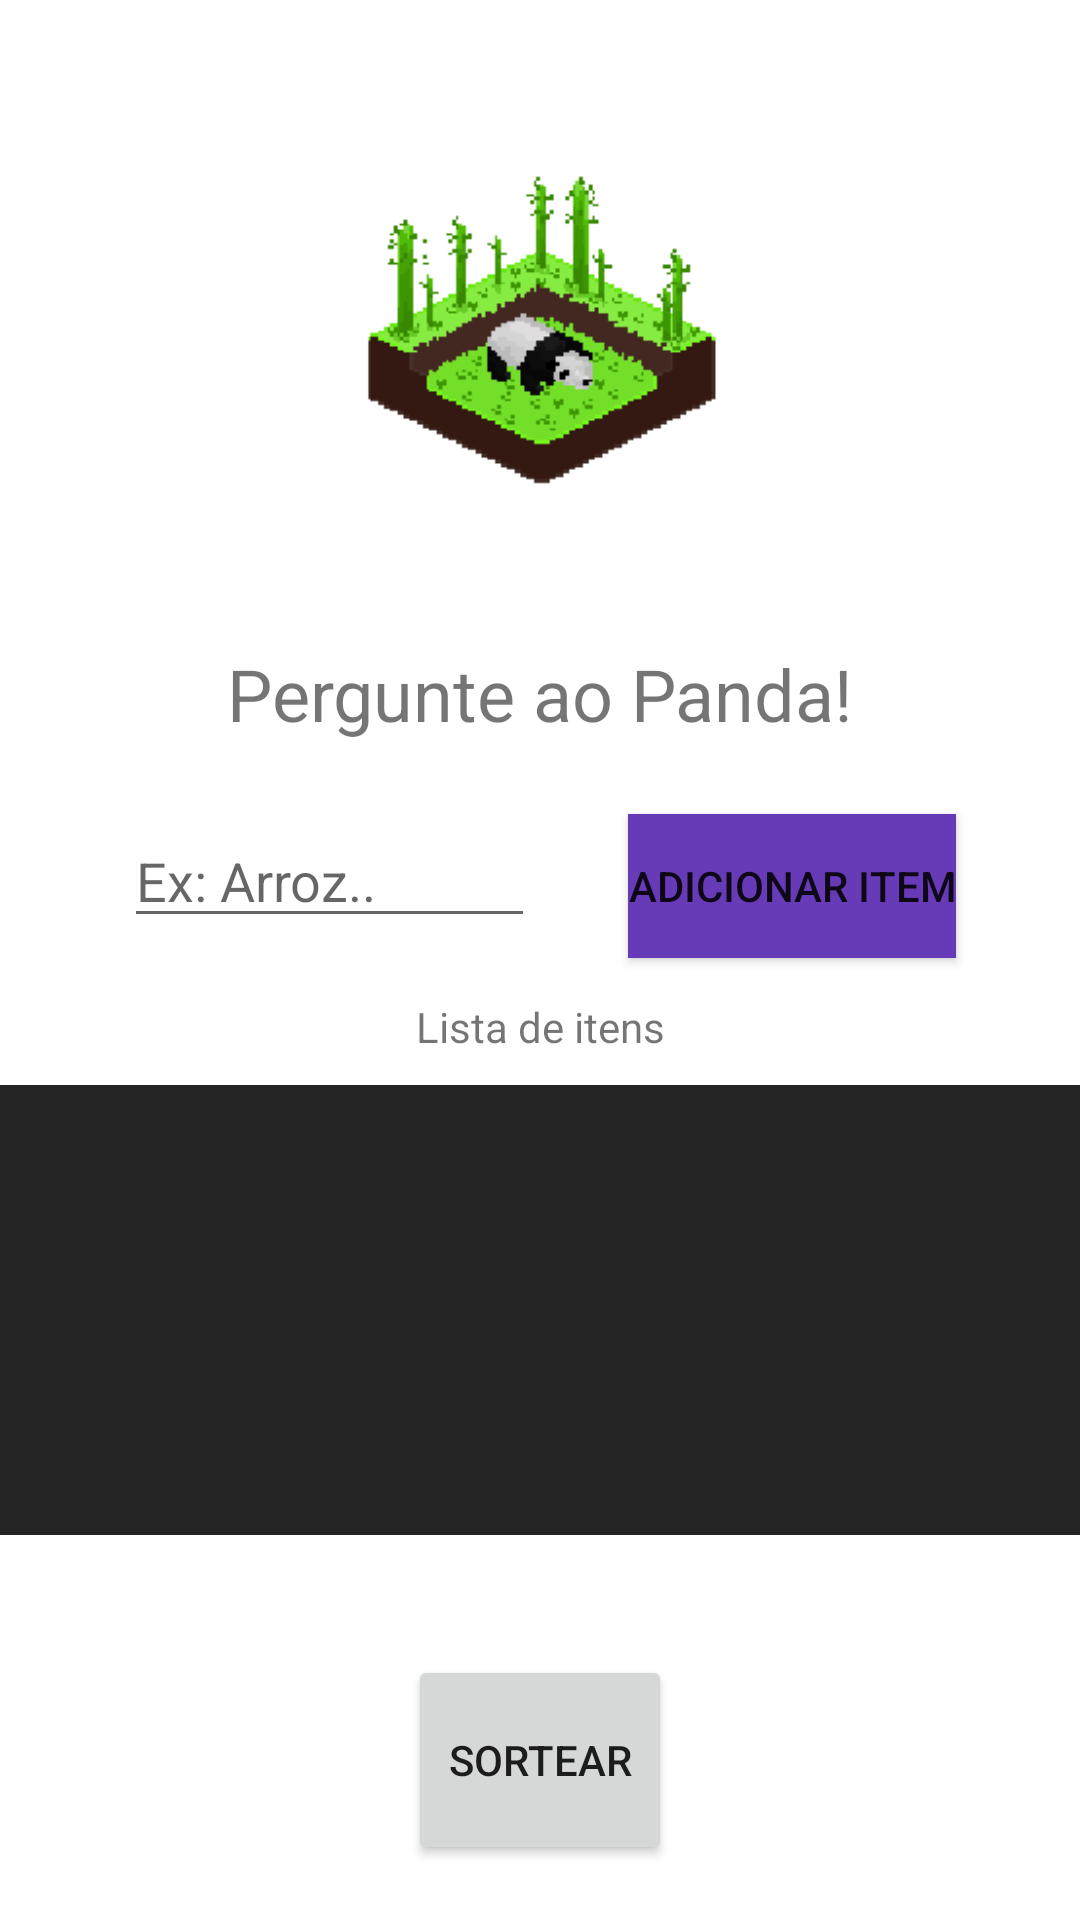

Layout XML and referenced resources for this Android screen:
<!-- AndroidManifest.xml: application theme Theme.Pergunteaopanda -->
<!-- res/layout/activity_panda.xml -->
<?xml version="1.0" encoding="utf-8"?>
    <ScrollView
        xmlns:android="http://schemas.android.com/apk/res/android"
        xmlns:app="http://schemas.android.com/apk/res-auto"
        xmlns:tools="http://schemas.android.com/tools"
        android:layout_width="match_parent"
        android:layout_height="match_parent"
        android:layout_centerHorizontal="true"
        android:background="#FFFFFF"
        android:paddingTop="3dp"
        tools:context="com.example.helpapa.PerguntaPandaActivity">

    <androidx.constraintlayout.widget.ConstraintLayout
        android:layout_width="match_parent"
        android:layout_height="match_parent">


        <Button
            android:id="@+id/buttonAdivinhar"
            android:layout_width="wrap_content"
            android:layout_height="70dp"
            android:layout_marginTop="40dp"
            android:text="Sortear"
            app:layout_constraintEnd_toEndOf="parent"
            app:layout_constraintStart_toStartOf="parent"
            app:layout_constraintTop_toBottomOf="@+id/linearLayout" />

        <TextView
            android:id="@+id/textView2"
            android:layout_width="0dp"
            android:layout_height="wrap_content"
            android:layout_marginTop="212dp"
            android:fontFamily="sans-serif"
            android:gravity="center"
            android:text="Pergunte ao Panda!"
            android:textSize="24sp"
            app:layout_constraintEnd_toEndOf="parent"
            app:layout_constraintHorizontal_bias="0.497"
            app:layout_constraintStart_toStartOf="parent"
            app:layout_constraintTop_toTopOf="parent" />

        <Button
            android:id="@+id/buttonAdicionar"
            android:layout_width="wrap_content"
            android:layout_height="wrap_content"
            android:layout_marginTop="24dp"
            android:layout_marginEnd="10dp"
            android:background="#673AB7"
            android:text="Adicionar Item"
            app:layout_constraintEnd_toEndOf="parent"
            app:layout_constraintHorizontal_bias="0.5"
            app:layout_constraintStart_toEndOf="@+id/inputItem"
            app:layout_constraintTop_toBottomOf="@+id/textView2" />

        <EditText
            android:id="@+id/inputItem"
            android:layout_width="137dp"
            android:layout_height="0dp"
            android:layout_marginStart="10dp"
            android:layout_marginTop="24dp"
            android:ems="10"
            android:hint="Ex: Arroz.."
            android:inputType="textPersonName"
            app:layout_constraintEnd_toStartOf="@+id/buttonAdicionar"
            app:layout_constraintHorizontal_bias="0.5"
            app:layout_constraintStart_toStartOf="parent"
            app:layout_constraintTop_toBottomOf="@+id/textView2" />

        <TextView
            android:id="@+id/textView"
            android:layout_width="wrap_content"
            android:layout_height="wrap_content"
            android:layout_marginTop="20dp"
            android:text="Lista de itens"
            app:layout_constraintBottom_toTopOf="@+id/linearLayout"
            app:layout_constraintEnd_toEndOf="parent"
            app:layout_constraintStart_toStartOf="parent"
            app:layout_constraintTop_toBottomOf="@+id/inputItem" />

        <ImageView
            android:id="@+id/imageView"
            android:layout_width="130dp"
            android:layout_height="170dp"
            app:layout_constraintBottom_toTopOf="@+id/textView2"
            app:layout_constraintEnd_toEndOf="parent"
            app:layout_constraintHorizontal_bias="0.5"
            app:layout_constraintStart_toStartOf="parent"
            app:layout_constraintTop_toTopOf="parent"
            app:srcCompat="@drawable/panda" />

        <LinearLayout
            android:id="@+id/linearLayout"
            android:layout_width="0dp"
            android:layout_height="150dp"
            android:layout_marginTop="10dp"
            android:background="#252525"
            android:orientation="vertical"
            app:layout_constraintEnd_toEndOf="parent"
            app:layout_constraintStart_toStartOf="parent"
            app:layout_constraintTop_toBottomOf="@+id/textView">

            <androidx.recyclerview.widget.RecyclerView
                android:id="@+id/recyclerView"
                android:layout_width="match_parent"
                android:layout_height="match_parent"
                android:background="#252525" />
        </LinearLayout>


        <ImageButton
            android:id="@+id/btnBackPanda"
            android:layout_width="60dp"
            android:layout_height="40dp"
            android:layout_marginStart="20dp"
            android:layout_marginTop="20dp"
            android:background="#FFFFFF"
            android:src="@drawable/arrow_back_24"
            app:layout_constraintStart_toStartOf="parent"
            app:layout_constraintTop_toTopOf="parent" />
    </androidx.constraintlayout.widget.ConstraintLayout>
    </ScrollView>
<!-- resources referenced by this layout -->
<resources>
  <!-- drawable panda: png bitmap (drawable, 5667 bytes) -->
  <style name="Theme.Pergunteaopanda" parent="Theme.MaterialComponents.DayNight.NoActionBar">
          
          <item name="colorPrimary">@color/purple_500</item>
          <item name="colorPrimaryVariant">@color/purple_700</item>
          <item name="colorOnPrimary">@color/white</item>
          
          <item name="colorSecondary">@color/teal_200</item>
          <item name="colorSecondaryVariant">@color/teal_700</item>
          <item name="colorOnSecondary">@color/black</item>
          
          <item name="android:statusBarColor" tools:targetApi="l">?attr/colorPrimaryVariant</item>
          
      </style>
  <!-- not gathered from this repository: default colours our renderer supplied (Android Studio template values) -->
  <color name="purple_500">#FF6200EE</color>
  <color name="purple_700">#FF3700B3</color>
  <color name="teal_200">#FF03DAC5</color>
  <color name="teal_700">#FF018786</color>
  <color name="black">#FF000000</color>
  <color name="white">#FFFFFFFF</color>
</resources>
